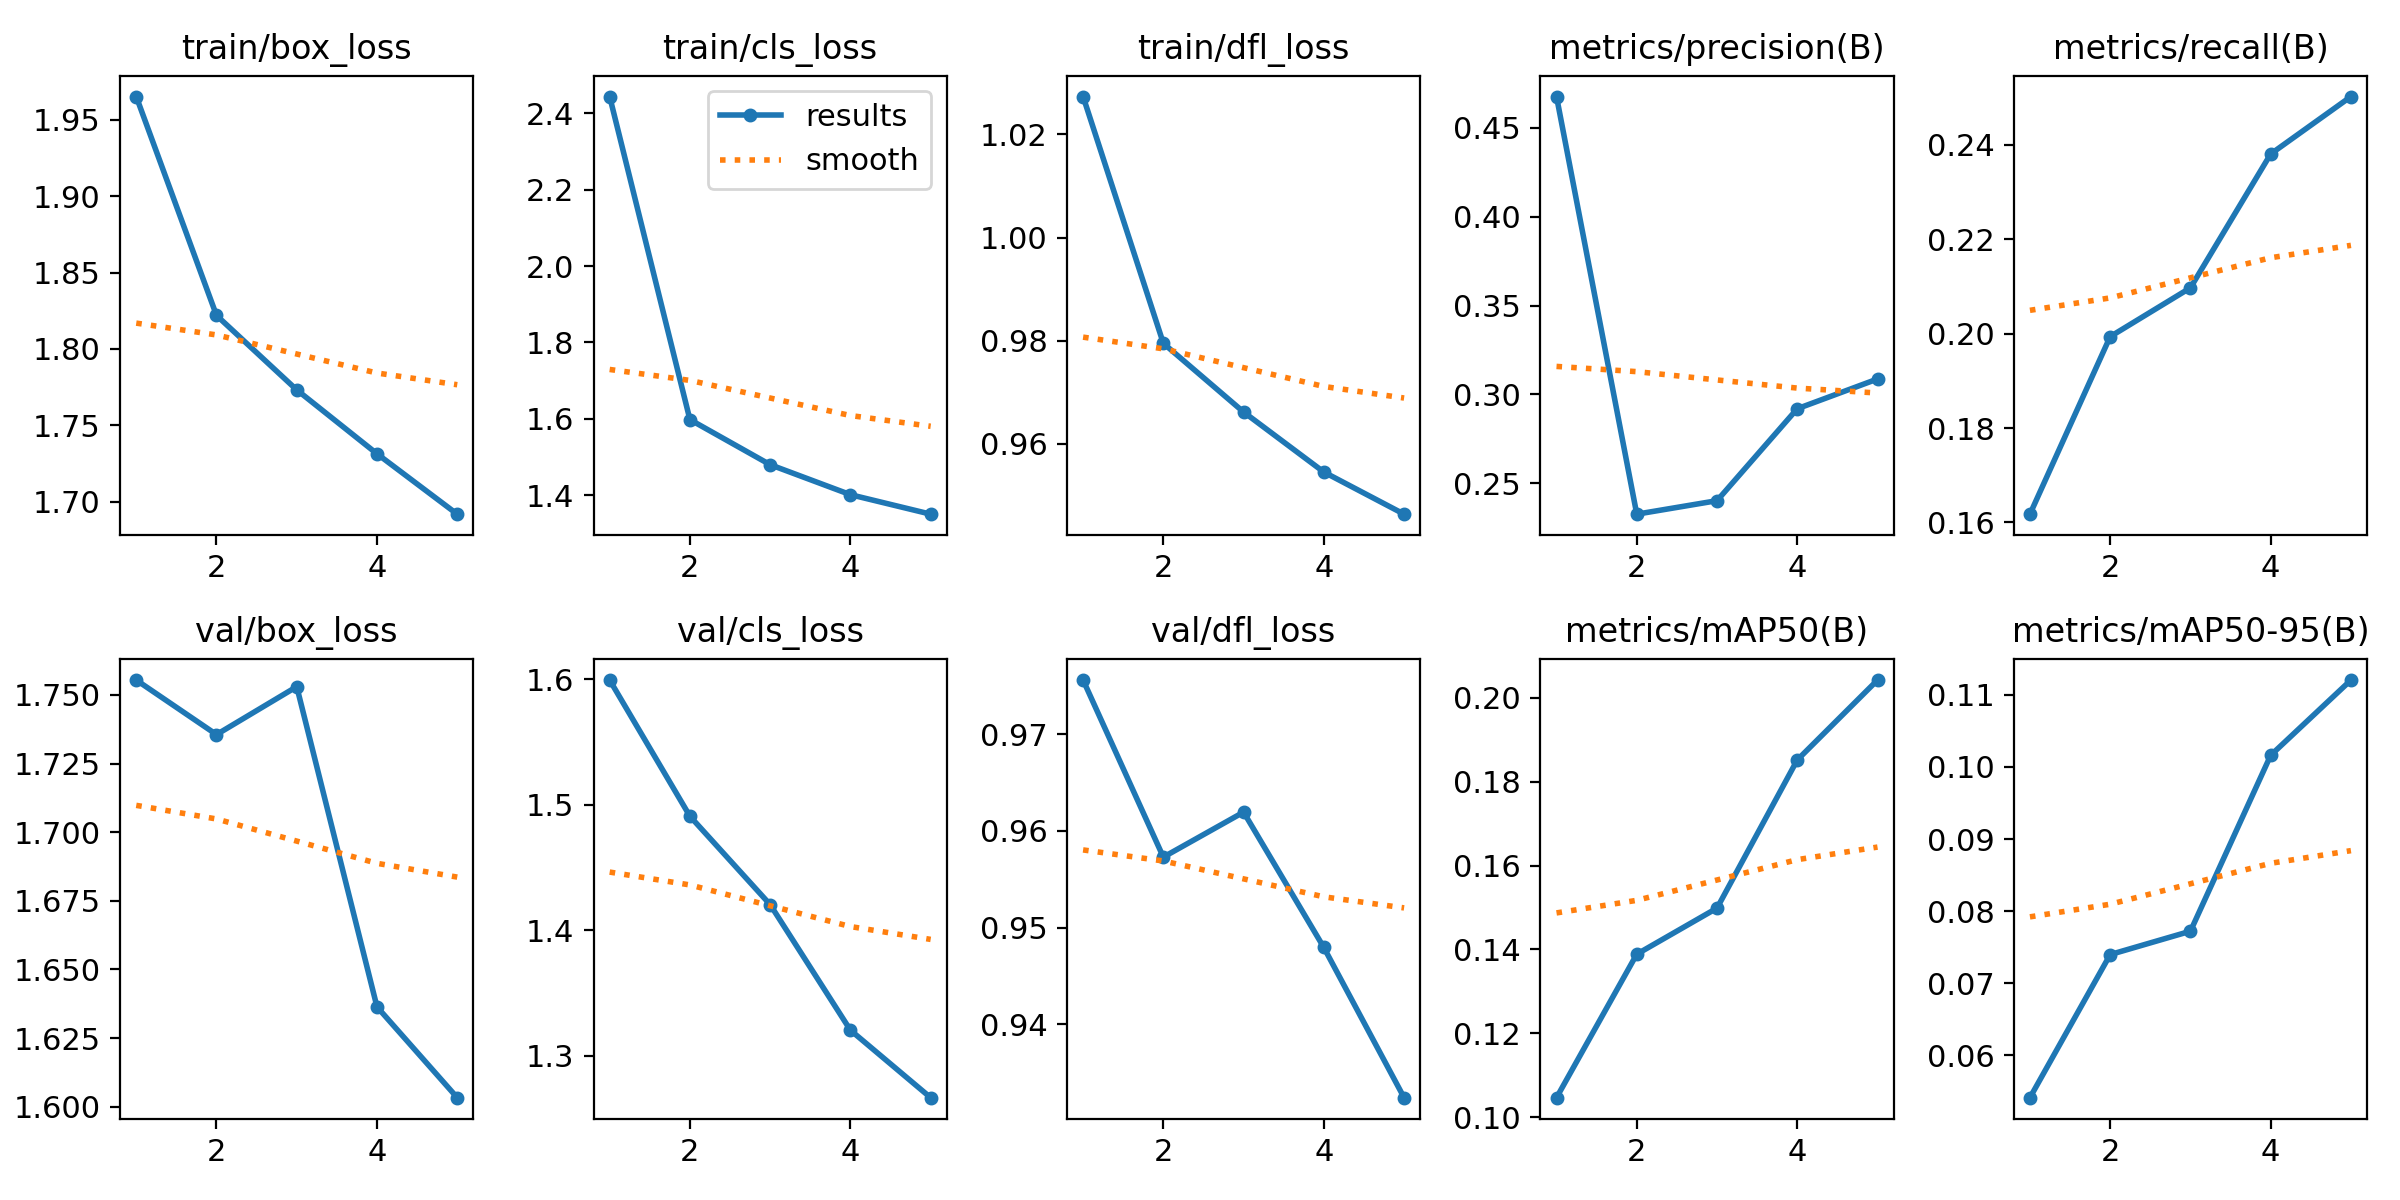

Data behind this chart, as committed beside it:
epoch, time, train/box_loss, train/cls_loss, train/dfl_loss, metrics/precision(B), metrics/recall(B), metrics/mAP50(B), metrics/mAP50-95(B), val/box_loss, val/cls_loss, val/dfl_loss, lr/pg0, lr/pg1, lr/pg2
1, 4007, 1.965, 2.444, 1.027, 0.4677, 0.1618, 0.1046, 0.05415, 1.755, 1.599, 0.9756, 0.0002374, 0.0002374, 0.0002374
2, 7806, 1.822, 1.598, 0.9795, 0.2326, 0.1994, 0.1389, 0.07399, 1.736, 1.491, 0.9573, 0.0003813, 0.0003813, 0.0003813
3, 11574, 1.773, 1.48, 0.9662, 0.2402, 0.2097, 0.1499, 0.07723, 1.753, 1.421, 0.9619, 0.0004309, 0.0004309, 0.0004309
4, 15312, 1.731, 1.402, 0.9545, 0.2919, 0.2381, 0.1852, 0.1016, 1.636, 1.321, 0.9479, 0.0002899, 0.0002899, 0.0002899
5, 19047, 1.692, 1.351, 0.9464, 0.3087, 0.2502, 0.2043, 0.112, 1.603, 1.267, 0.9324, 0.0001485, 0.0001485, 0.0001485
